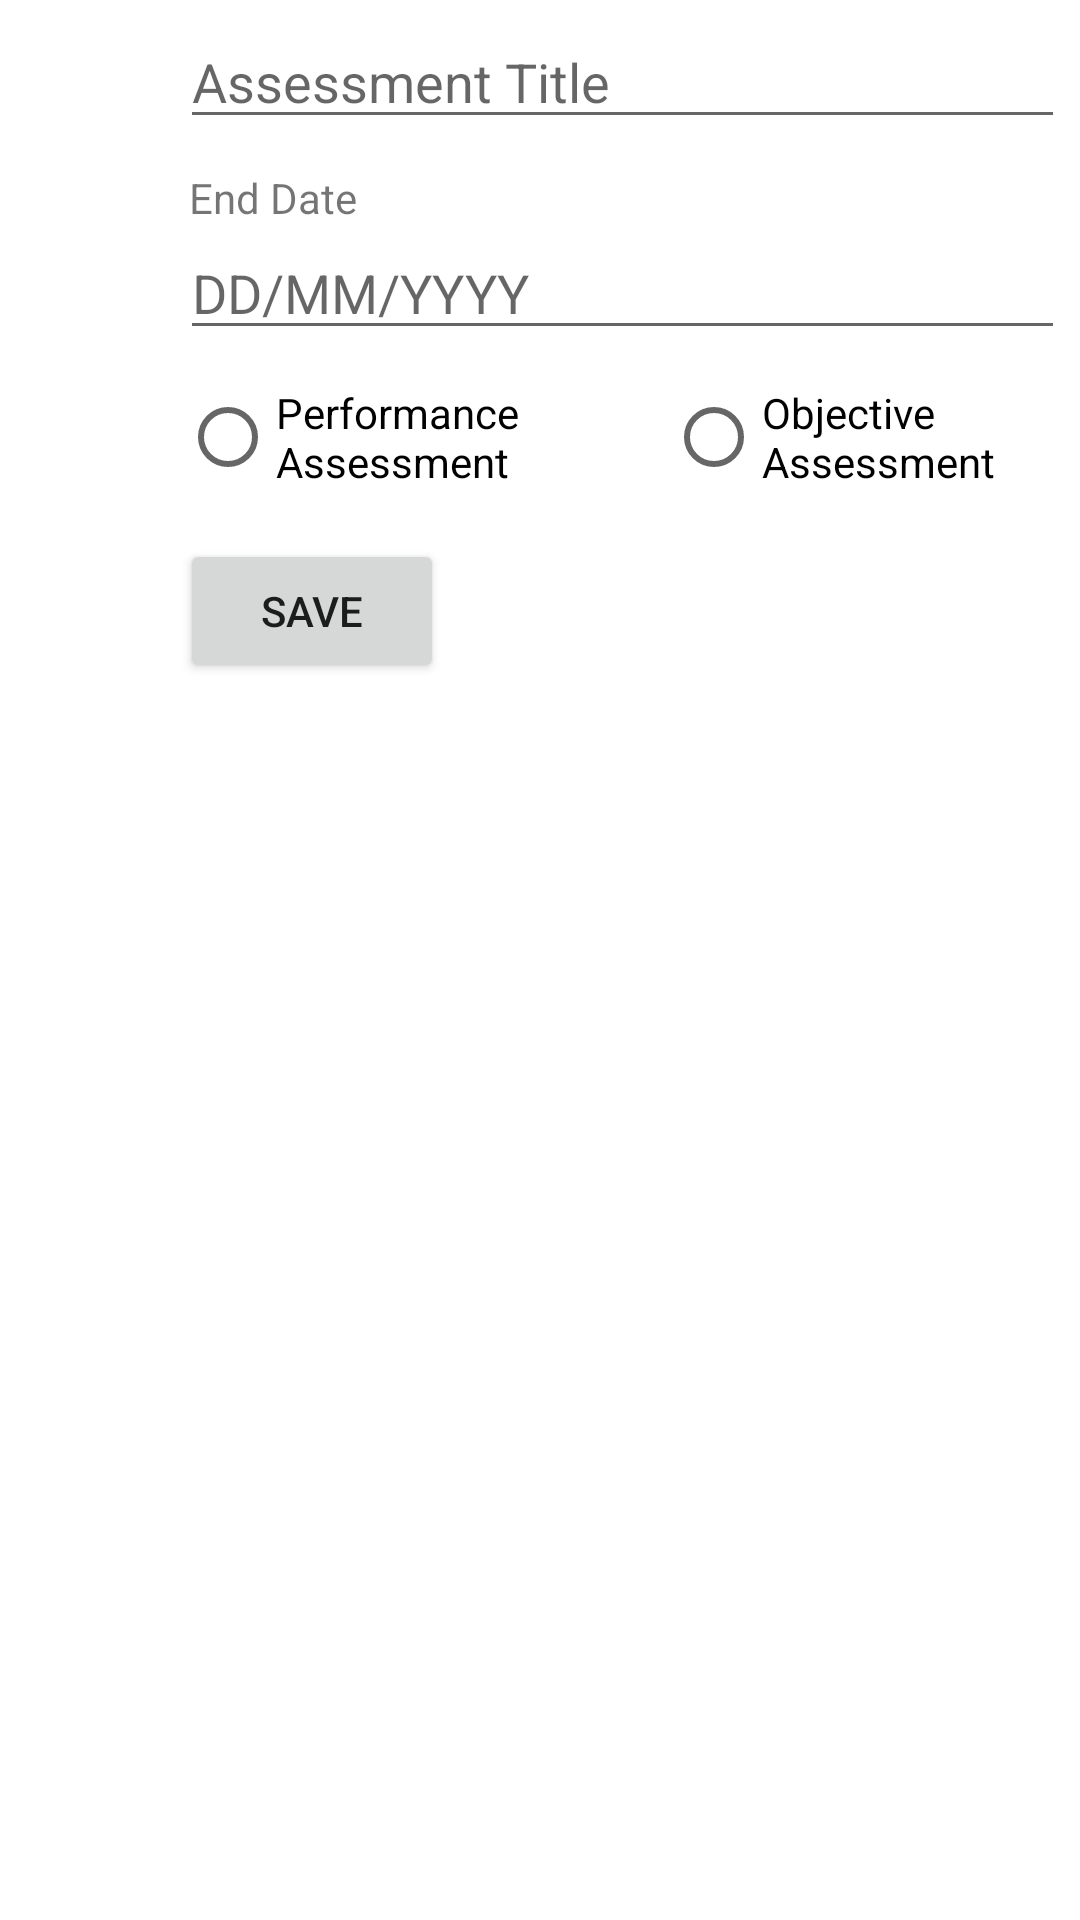

This screen was rendered from an Android layout file. Write that file and the resources it references.
<!-- AndroidManifest.xml: application theme Theme.C196ProjectDanAdams -->
<!-- res/layout/activity_assessment_edit.xml -->
<?xml version="1.0" encoding="utf-8"?>
<androidx.constraintlayout.widget.ConstraintLayout xmlns:android="http://schemas.android.com/apk/res/android"
    xmlns:app="http://schemas.android.com/apk/res-auto"
    xmlns:tools="http://schemas.android.com/tools"
    android:layout_width="match_parent"
    android:layout_height="match_parent"
    tools:context=".ui.assessments.AssessmentEditActivity">

    <LinearLayout
        android:layout_width="match_parent"
        android:layout_height="match_parent"
        android:orientation="vertical"
        app:layout_constraintBottom_toBottomOf="parent">

        <LinearLayout
            android:layout_width="match_parent"
            android:layout_height="wrap_content"
            android:layout_margin="5dp"
            android:orientation="horizontal">

            <ImageView
                android:id="@+id/image_Assessment_title"
                android:layout_width="10dp"
                android:layout_height="match_parent"
                android:layout_marginStart="20dp"
                app:layout_constraintStart_toStartOf="parent"
                app:layout_constraintTop_toTopOf="parent"
                app:srcCompat="@drawable/ic_baseline_circle_24" />


            <EditText
                android:id="@+id/assessment_title_edit"
                android:layout_width="match_parent"
                android:layout_height="wrap_content"
                android:layout_marginStart="25dp"
                android:hint="Assessment Title"
                android:inputType="textPersonName"
                android:textAppearance="@style/TextAppearance.AppCompat.Medium" />

        </LinearLayout>

        <LinearLayout
            android:layout_width="match_parent"
            android:layout_height="wrap_content"
            android:layout_margin="5dp"
            android:orientation="horizontal">


            <ImageView
                android:id="@+id/image_Assessment_date"
                android:layout_width="45dp"
                android:layout_height="match_parent"
                app:srcCompat="@drawable/ic_baseline_date_range_24" />


            <LinearLayout
                android:layout_width="0dp"
                android:layout_height="wrap_content"
                android:layout_marginStart="10dp"
                android:layout_weight="1"
                android:orientation="vertical">

                <TextView
                    android:layout_width="match_parent"
                    android:layout_height="wrap_content"
                    android:layout_marginStart="3dp"
                    android:text="End Date" />

                <EditText
                    android:id="@+id/assessment_end_date_edit"
                    android:layout_width="match_parent"
                    android:layout_height="match_parent"
                    android:focusable="false"
                    android:hint="DD/MM/YYYY"
                    android:inputType="date"
                    android:onClick="showDateClickerDialog"
                    android:tag="term_end_date_edit"
                    android:textAppearance="@style/TextAppearance.AppCompat.Medium" />

            </LinearLayout>
        </LinearLayout>


            <RadioGroup
                android:layout_width="wrap_content"
                android:layout_height="wrap_content"
                android:orientation="horizontal">

            <RadioButton
                android:id="@+id/assessment_PA"
                android:layout_width="wrap_content"
                android:layout_height="wrap_content"
                android:layout_marginLeft="60dp"
                android:layout_weight="1"
                android:text="Performance Assessment" />

            <RadioButton
                android:id="@+id/assessment_OA"
                android:layout_width="wrap_content"
                android:layout_height="wrap_content"
                android:layout_weight="1"
                android:text="Objective Assessment" />
            </RadioGroup>


        <Button
            android:id="@+id/termSaveBtn"
            android:layout_width="wrap_content"
            android:layout_height="wrap_content"
            android:layout_marginLeft="60dp"
            android:layout_marginTop="10dp"
            android:layout_marginBottom="25dp"
            android:onClick="addAssessmentFromScreen"
            android:text="Save" />
    </LinearLayout>

</androidx.constraintlayout.widget.ConstraintLayout>
<!-- resources referenced by this layout -->
<resources>
  <style name="Theme.C196ProjectDanAdams" parent="Theme.MaterialComponents.DayNight.DarkActionBar">
          
          <item name="colorPrimary">@color/purple_500</item>
          <item name="colorPrimaryVariant">@color/purple_700</item>
          <item name="colorOnPrimary">@color/white</item>
          
          <item name="colorSecondary">@color/teal_200</item>
          <item name="colorSecondaryVariant">@color/teal_700</item>
          <item name="colorOnSecondary">@color/black</item>
          
          <item name="android:statusBarColor" tools:targetApi="l">?attr/colorPrimaryVariant</item>
          
      </style>
  <!-- not gathered from this repository: default colours our renderer supplied (Android Studio template values) -->
  <color name="purple_500">#FF6200EE</color>
  <color name="purple_700">#FF3700B3</color>
  <color name="teal_200">#FF03DAC5</color>
  <color name="teal_700">#FF018786</color>
  <color name="black">#FF000000</color>
  <color name="white">#FFFFFFFF</color>
</resources>
